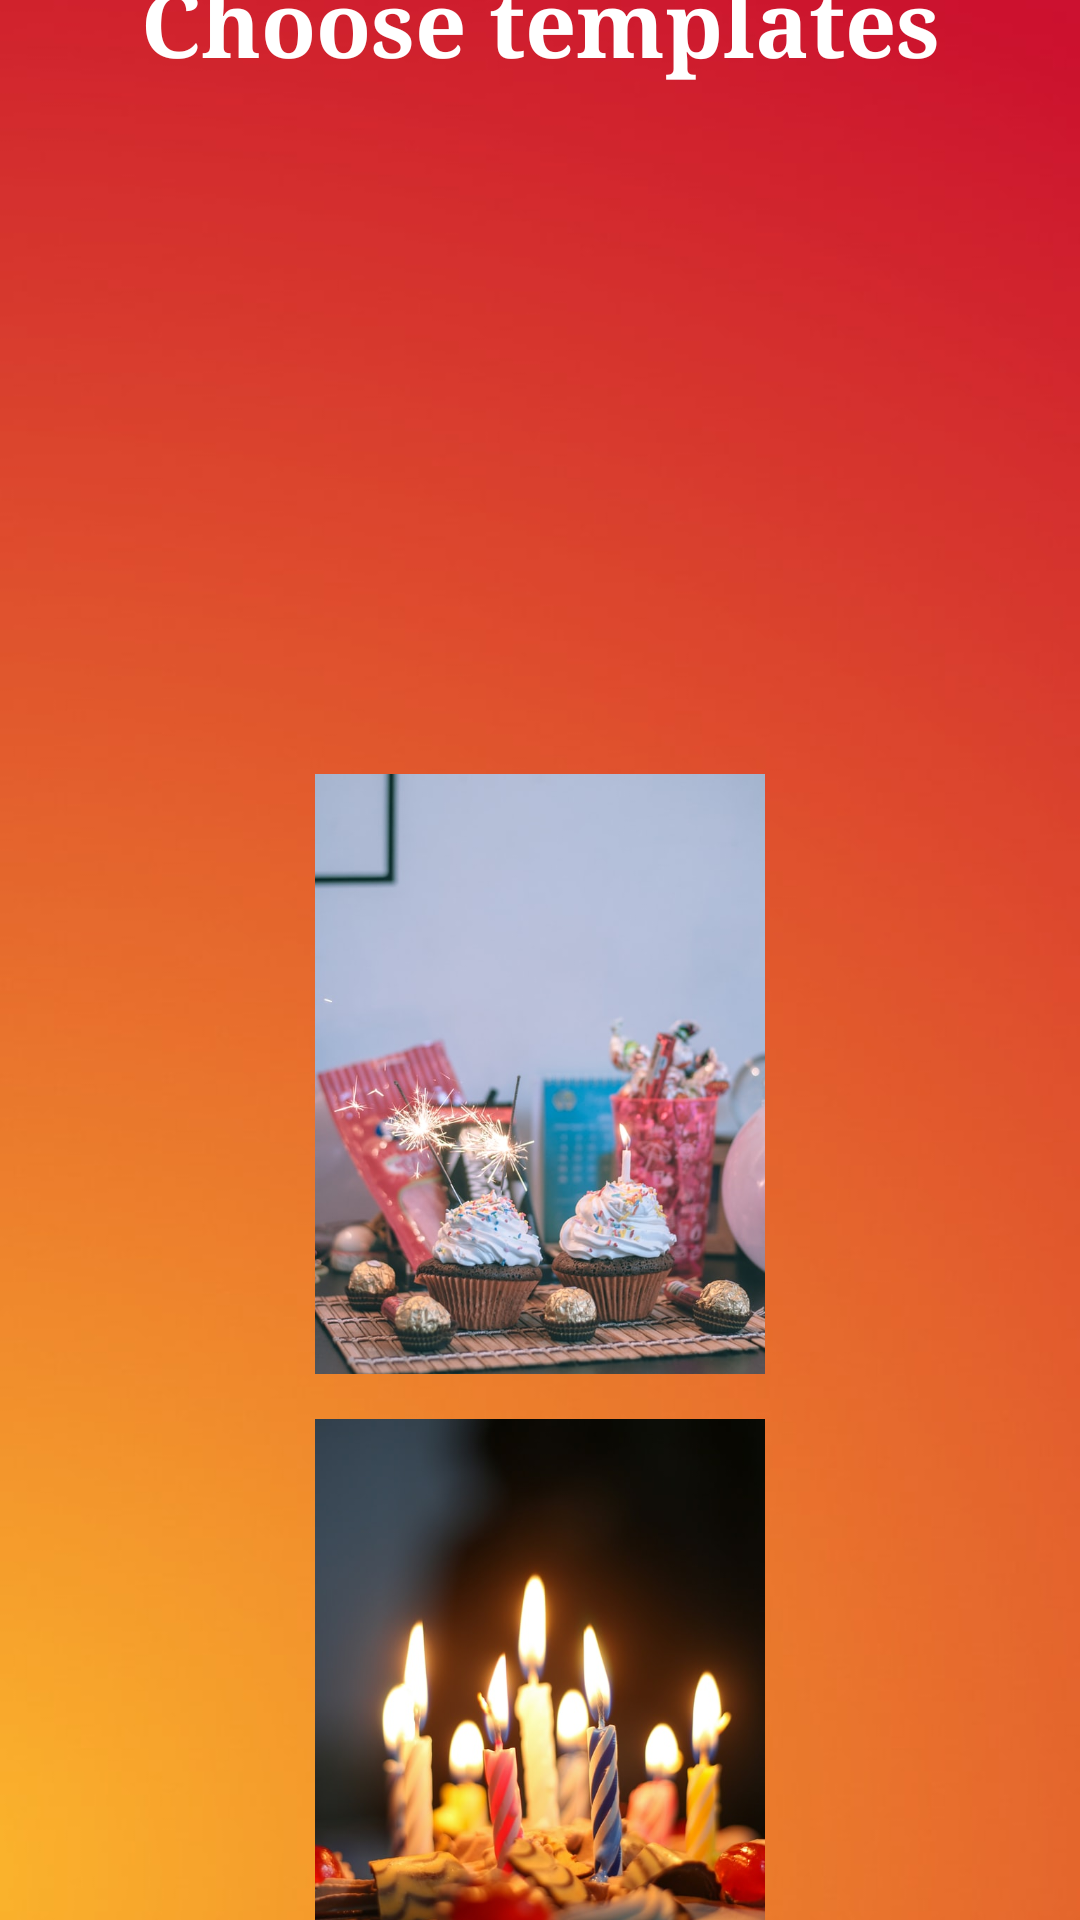

Produce the Android XML layout that renders to this screen, including the resource entries it uses.
<!-- AndroidManifest.xml: application theme Theme.WishU -->
<!-- res/layout/activity_template.xml -->
<?xml version="1.0" encoding="utf-8"?>
<androidx.constraintlayout.widget.ConstraintLayout xmlns:android="http://schemas.android.com/apk/res/android"
    xmlns:app="http://schemas.android.com/apk/res-auto"
    xmlns:tools="http://schemas.android.com/tools"
    android:layout_width="match_parent"
    android:layout_height="match_parent"
    tools:context=".TemplateActivity">

    <ImageView
        android:layout_width="match_parent"
        android:layout_height="match_parent"
        android:background="@drawable/template_background"
        />
    <TextView
        android:id="@+id/template_text"
        android:layout_width="wrap_content"
        android:layout_height="wrap_content"
        android:text="@string/choose_templates"
        android:layout_marginTop="20dp"
        android:fontFamily="serif"
        android:textSize="30sp"
        android:textStyle="bold"
        android:textColor="#FFFFFF"
        app:layout_constraintTop_toTopOf="parent"
        app:layout_constraintBottom_toTopOf="@id/greet1"
        app:layout_constraintStart_toStartOf="parent"
        app:layout_constraintEnd_toEndOf="parent"
        />

    <ImageView
        android:id="@+id/greet1"
        android:layout_width="150dp"
        android:layout_height="200dp"
        android:src="@drawable/birthdaygreet"
        android:scaleType="centerCrop"
        android:layout_marginTop="15dp"
        android:onClick="chooseTemplate"
        app:layout_constraintTop_toBottomOf="@+id/template_text"
        app:layout_constraintBottom_toTopOf="@id/greet2"
        app:layout_constraintStart_toStartOf="parent"
        app:layout_constraintEnd_toEndOf="parent"
        />

    <ImageView
        android:id="@+id/greet2"
        android:layout_width="150dp"
        android:layout_height="200dp"
        android:src="@drawable/birthdaygreet2"
        android:scaleType="centerCrop"
        android:layout_marginTop="15dp"
        android:onClick="chooseTemplate"
        app:layout_constraintTop_toBottomOf="@+id/greet1"
        app:layout_constraintBottom_toTopOf="@id/greet3"
        app:layout_constraintStart_toStartOf="parent"
        app:layout_constraintEnd_toEndOf="parent"
        />

    <ImageView
        android:id="@+id/greet3"
        android:layout_width="150dp"
        android:layout_height="200dp"
        android:src="@drawable/birthdaygreet3"
        android:scaleType="centerCrop"
        android:layout_marginTop="15dp"
        android:onClick="chooseTemplate"
        app:layout_constraintBottom_toBottomOf="parent"
        app:layout_constraintEnd_toEndOf="parent"
        app:layout_constraintStart_toStartOf="parent"
        app:layout_constraintTop_toBottomOf="@+id/greet2" />

</androidx.constraintlayout.widget.ConstraintLayout>
<!-- resources referenced by this layout -->
<resources>
  <!-- drawable birthdaygreet2: jpg bitmap (drawable, 80158 bytes) -->
  <!-- drawable birthdaygreet3: jpg bitmap (drawable, 57916 bytes) -->
  <!-- drawable template_background: jpg bitmap (drawable, 16255 bytes) -->
  <string name="choose_templates">Choose templates</string>
  <style name="Theme.WishU" parent="Theme.MaterialComponents.DayNight.NoActionBar">
          
          <item name="colorPrimary">@color/purple_500</item>
          <item name="colorPrimaryVariant">@color/purple_700</item>
          <item name="colorOnPrimary">@color/white</item>
          
          <item name="colorSecondary">@color/teal_200</item>
          <item name="colorSecondaryVariant">@color/teal_700</item>
          <item name="colorOnSecondary">@color/black</item>
          <item name="android:statusBarColor">@android:color/transparent</item>
      </style>
  <color name="purple_500">#FF6200EE</color>
  <color name="purple_700">#FF3700B3</color>
  <color name="white">#FFFFFFFF</color>
  <color name="teal_200">#FF03DAC5</color>
  <color name="teal_700">#FF018786</color>
  <color name="black">#FF000000</color>
</resources>
